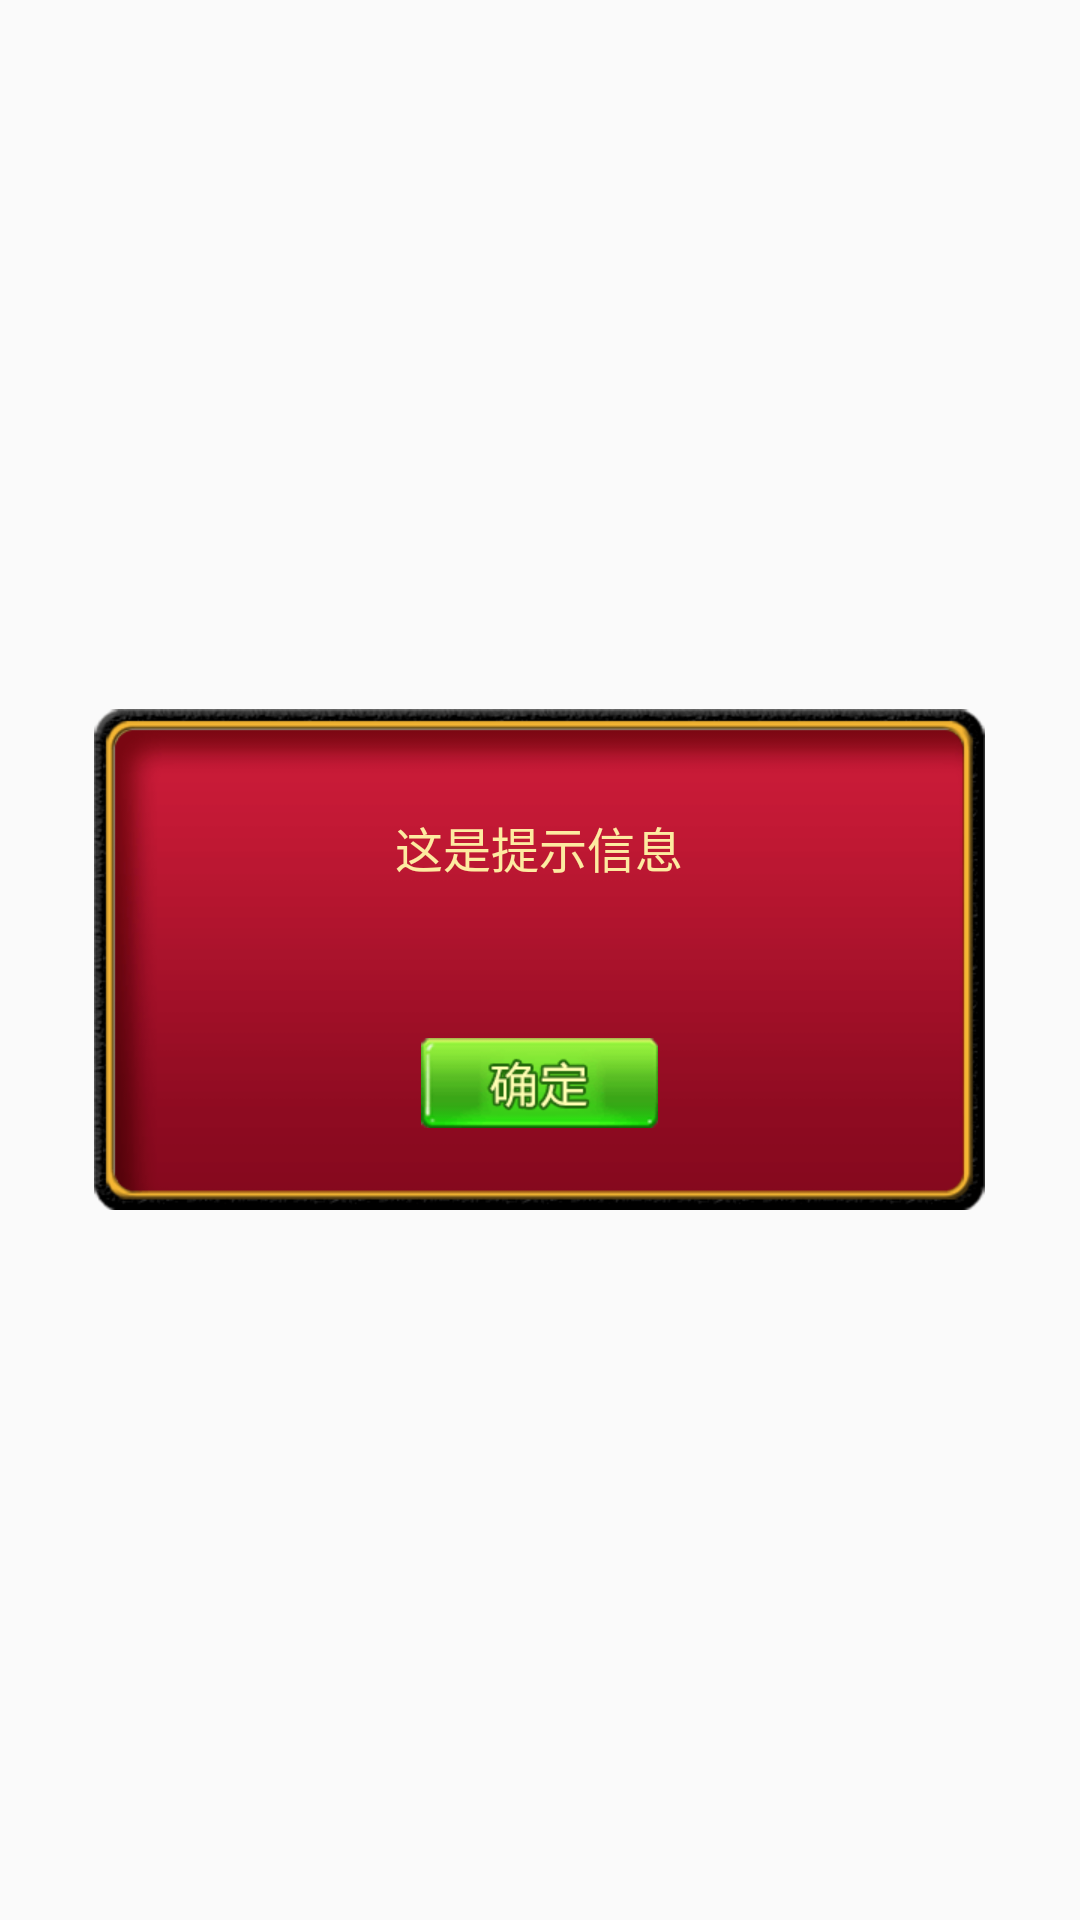

Here is an Android app screen rendered from its layout file. Give the layout XML and the strings, colors and styles it references.
<!-- AndroidManifest.xml: application theme AppTheme -->
<!-- res/layout/change_banker_pop.xml -->
<?xml version="1.0" encoding="utf-8"?>
<LinearLayout xmlns:android="http://schemas.android.com/apk/res/android"
    android:layout_width="match_parent"
    android:layout_height="match_parent"
    android:gravity="center"
    android:orientation="vertical">

    <LinearLayout
        android:layout_width="wrap_content"
        android:layout_height="wrap_content"
        android:background="@mipmap/bg_notify_pop"
        android:gravity="center_horizontal"
        android:orientation="vertical">

        <TextView
            android:id="@+id/txt_content"
            style="@style/settingText"
            android:layout_marginRight="@dimen/dp15"
            android:layout_marginLeft="@dimen/dp15"
            android:layout_width="match_parent"
            android:layout_height="match_parent"
            android:layout_weight="1"
            android:gravity="center"
            android:text="这是提示信息"
            android:textSize="16sp" />

        <FrameLayout
            android:layout_width="match_parent"
            android:layout_height="0dp"
            android:layout_marginBottom="@dimen/dp10"
            android:layout_weight="0.5">

            <ImageView
                android:id="@+id/btn_confirm"
                android:layout_width="wrap_content"
                android:layout_height="wrap_content"
                android:layout_gravity="center"
                android:background="@mipmap/btn_confirm" />

        </FrameLayout>
    </LinearLayout>
</LinearLayout>
<!-- resources referenced by this layout -->
<resources>
  <dimen name="dp10">10dp</dimen>
  <dimen name="dp15">15dp</dimen>
  <!-- mipmap bg_notify_pop: png bitmap (mipmap-xhdpi, 9218 bytes) -->
  <!-- mipmap btn_confirm: png bitmap (mipmap-xhdpi, 3282 bytes) -->
  <style name="settingText">
          <item name="android:textSize">20sp</item>
          <item name="android:textColor">@color/settingYellow</item>
      </style>
  <style name="AppTheme" parent="Theme.AppCompat.Light.NoActionBar">
          
          <item name="android:windowNoTitle">true</item>
          <item name="android:windowFullscreen">true</item>
      </style>
  <color name="settingYellow">#fdeba1</color>
</resources>
